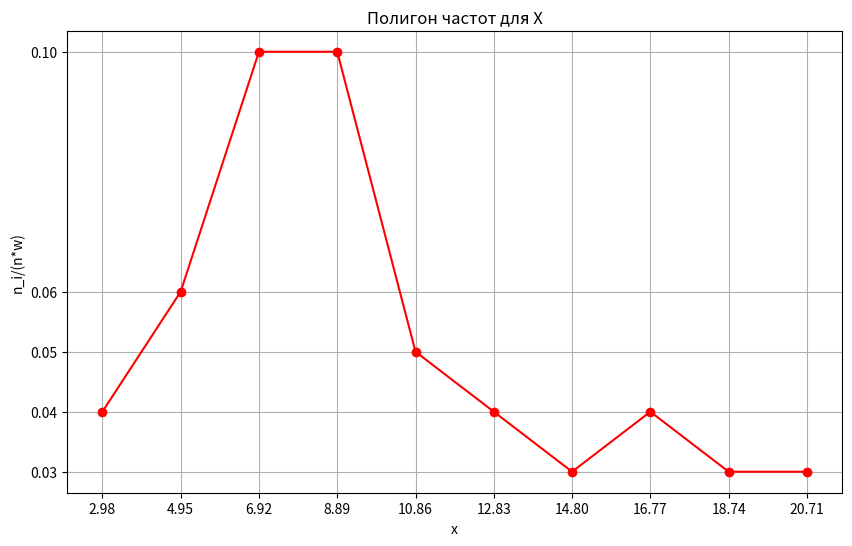

Write Python code to recreate this figure.
# Полигон частот для X
import matplotlib.pyplot as plt
from matplotlib.ticker import FixedLocator
# набор данных
x_all = [2.98, 4.95, 6.92, 8.89, 10.86, 12.83, 14.80, 16.77, 18.74, 20.71]
y_all = [0.04, 0.06, 0.10, 0.10, 0.05, 0.04, 0.03, 0.04, 0.03, 0.03]
# создание фигуры
fig = plt.figure(figsize=(10, 6))
p = fig.add_subplot()
# линейный график
p.plot(x_all, y_all, color="red", marker="o")
# легенда
plt.title("Полигон частот для X")
plt.ylabel("n_i/(n*w)")
plt.xlabel("x")
# сетка
x_all_unique, y_all_unique = list(set(x_all)), list(set(y_all))
p.xaxis.set_major_locator(FixedLocator(x_all_unique))
p.yaxis.set_major_locator(FixedLocator(y_all_unique))
p.grid()
# вывод
plt.show()
